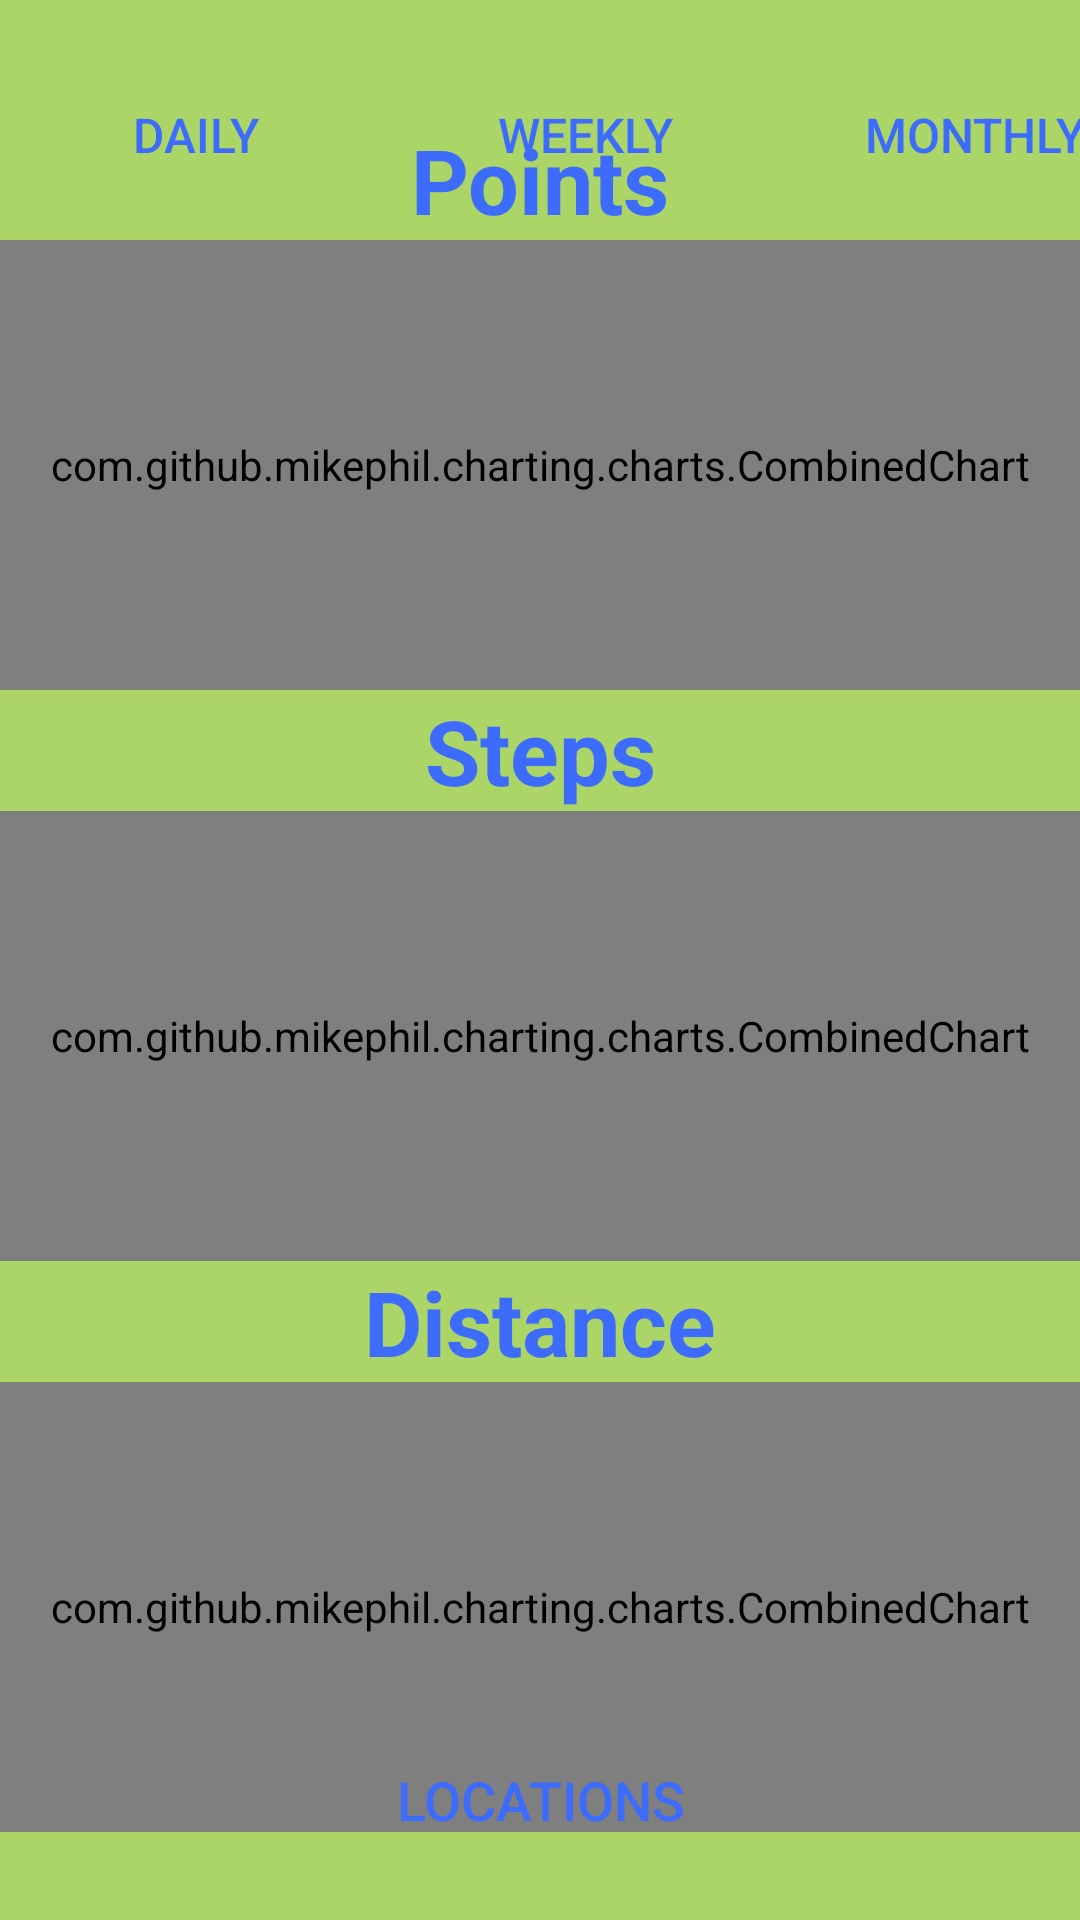

The Android layout XML behind this screen, and the referenced resources:
<!-- AndroidManifest.xml: application theme Theme.JustWalk -->
<!-- res/layout/activity_statistics.xml -->
<?xml version="1.0" encoding="utf-8"?>
<androidx.constraintlayout.widget.ConstraintLayout xmlns:android="http://schemas.android.com/apk/res/android"
    xmlns:app="http://schemas.android.com/apk/res-auto"
    xmlns:tools="http://schemas.android.com/tools"
    android:layout_width="match_parent"
    android:layout_height="match_parent"
    android:background="@color/PALETE_YELLO_GREEN"
    tools:context=".StatisticActivity">

    <LinearLayout
        android:id="@+id/linearLayout7"
        android:layout_width="match_parent"
        android:layout_height="wrap_content"
        android:orientation="horizontal"
        app:layout_constraintEnd_toEndOf="parent"
        app:layout_constraintStart_toStartOf="parent"
        app:layout_constraintTop_toTopOf="parent">

        <Button
            android:id="@+id/activityDailyStatisticsButton"
            android:layout_width="110dp"
            android:layout_height="70dp"
            android:layout_marginLeft="10dp"
            android:layout_marginTop="10dp"
            android:layout_marginRight="10dp"
            android:layout_marginBottom="10dp"
            android:background="@drawable/button_default"
            android:text="Daily"
            android:textSize="16dp"
            android:textColor="#3D6CFC"
            app:backgroundTint="@null"></Button>

        <Button
            android:id="@+id/activityWeeklyStatisticsButton"
            android:layout_width="110dp"
            android:layout_height="70dp"
            android:layout_marginLeft="10dp"
            android:layout_marginTop="10dp"
            android:layout_marginRight="10dp"
            android:layout_marginBottom="10dp"
            android:background="@drawable/button_default"
            android:text="Weekly"
            android:textSize="16dp"
            android:textColor="#3D6CFC"
            app:backgroundTint="@null"></Button>

        <Button
            android:id="@+id/activityMonthlyStatisticsButton"
            android:layout_width="110dp"
            android:layout_height="70dp"
            android:layout_marginLeft="10dp"
            android:layout_marginTop="10dp"
            android:layout_marginRight="10dp"
            android:layout_marginBottom="10dp"
            android:background="@drawable/button_default"
            android:text="Monthly"
            android:textSize="16dp"
            android:textColor="#3D6CFC"
            app:backgroundTint="@null"></Button>

    </LinearLayout>

    <LinearLayout
        android:id="@+id/linearLayout9"
        android:layout_width="match_parent"
        android:layout_height="wrap_content"
        android:orientation="vertical"
        app:layout_constraintBottom_toTopOf="@+id/linearLayout10"
        app:layout_constraintEnd_toEndOf="parent"
        app:layout_constraintStart_toStartOf="parent"
        app:layout_constraintTop_toBottomOf="@+id/linearLayout7">

        <LinearLayout
            android:layout_width="match_parent"
            android:layout_height="wrap_content"
            android:orientation="vertical">

            <TextView
                android:layout_width="match_parent"
                android:layout_height="wrap_content"
                android:gravity="center"
                android:text="Points"
                android:textColor="#3D6CFC"
                android:textSize="30dp"
                android:textStyle="bold">

            </TextView>

            <FrameLayout
                android:layout_width="match_parent"
                android:layout_height="wrap_content">

                <com.github.mikephil.charting.charts.CombinedChart
                    android:id="@+id/statisticsChartPoints"
                    android:layout_width="match_parent"
                    android:layout_height="150dp" />

                <ProgressBar
                    android:id="@+id/PointsProgressBar"
                    android:layout_width="match_parent"
                    android:layout_height="match_parent"
                    android:layout_gravity="center_horizontal"
                    android:visibility="invisible" />
            </FrameLayout>
        </LinearLayout>

        <LinearLayout
            android:layout_width="match_parent"
            android:layout_height="wrap_content"
            android:orientation="vertical">

            <TextView
                android:layout_width="match_parent"
                android:layout_height="wrap_content"
                android:gravity="center"
                android:text="Steps"
                android:textColor="#3D6CFC"
                android:textSize="30dp"
                android:textStyle="bold">

            </TextView>

            <FrameLayout
                android:layout_width="match_parent"
                android:layout_height="wrap_content">

                <com.github.mikephil.charting.charts.CombinedChart
                    android:id="@+id/statisticsChartSteps"
                    android:layout_width="match_parent"
                    android:layout_height="150dp" />

                <ProgressBar
                    android:id="@+id/StepsProgressBar"
                    android:layout_width="match_parent"
                    android:layout_height="match_parent"
                    android:layout_gravity="center_horizontal"
                    android:visibility="invisible" />
            </FrameLayout>
        </LinearLayout>

        <LinearLayout
            android:layout_width="match_parent"
            android:layout_height="wrap_content"
            android:orientation="vertical">

            <TextView
                android:layout_width="match_parent"
                android:layout_height="wrap_content"
                android:gravity="center"
                android:text="Distance"
                android:textColor="#3D6CFC"
                android:textSize="30dp"
                android:textStyle="bold">

            </TextView>

            <FrameLayout
                android:layout_width="match_parent"
                android:layout_height="wrap_content">

                <com.github.mikephil.charting.charts.CombinedChart
                    android:id="@+id/statisticsChartDistance"
                    android:layout_width="match_parent"
                    android:layout_height="150dp" />

                <ProgressBar
                    android:id="@+id/DistanceProgressBar"
                    android:layout_width="match_parent"
                    android:layout_height="match_parent"
                    android:layout_gravity="center_horizontal"
                    android:visibility="invisible" />
            </FrameLayout>
        </LinearLayout>


    </LinearLayout>

    <LinearLayout
        android:id="@+id/linearLayout10"
        android:layout_width="match_parent"
        android:layout_height="wrap_content"
        android:gravity="center"
        app:layout_constraintBottom_toBottomOf="parent">

        <Button
            android:id="@+id/activityLocationStatisticsButton"
            android:layout_width="match_parent"
            android:layout_height="60dp"
            android:layout_marginLeft="10dp"
            android:layout_marginTop="10dp"
            android:layout_marginRight="10dp"
            android:layout_marginBottom="10dp"
            android:background="@drawable/button_default"
            android:text="Locations"
            android:textSize="18sp"
            android:textColor="#3D6CFC"
            app:backgroundTint="@null">

        </Button>

    </LinearLayout>

</androidx.constraintlayout.widget.ConstraintLayout>
<!-- resources referenced by this layout -->
<resources>
  <color name="PALETE_YELLO_GREEN">#ABD567</color>
  <style name="Theme.JustWalk" parent="Base.Theme.JustWalk" />
  <style name="Base.Theme.JustWalk" parent="Theme.Material3.DayNight.NoActionBar">
          
          
      </style>
</resources>
